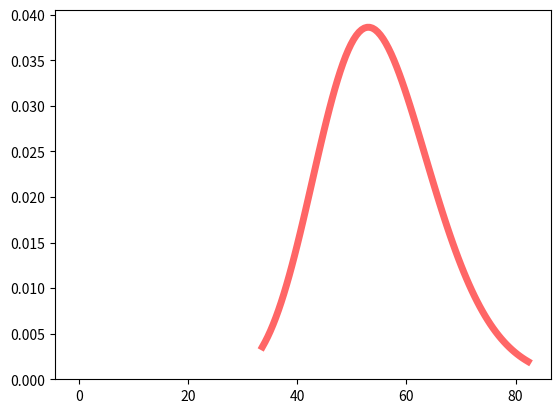

The script that saved this image:
from scipy.stats import chi2
import matplotlib.pyplot as plt

fig, ax = plt.subplots(1, 1)

import numpy as np

n = 20
df = 55
mean, var, = chi2.stats(df, moments='mv')

k_values = list(range(n+1))

# chi2 probabilities
dist = [chi2.pdf(k, df) for k in k_values]

x = np.linspace(chi2.ppf(0.01, df),
                chi2.ppf(0.99, df), 100)

ax.plot(x, chi2.pdf(x, df),
       'r-', lw=5, alpha=0.6, label='chi2 pdf')

# printing the table 
print("k\tp(k)") 
for i in range(n + 1): 
    print(str(k_values[i]) + "\t" + str(dist[i])) 

# printing mean and variance 
print("mean = "+str(mean)) 
print("variance = "+str(var))

plt.bar(k_values, dist) 
plt.show()

# single values
print(chi2.pdf(0, df))